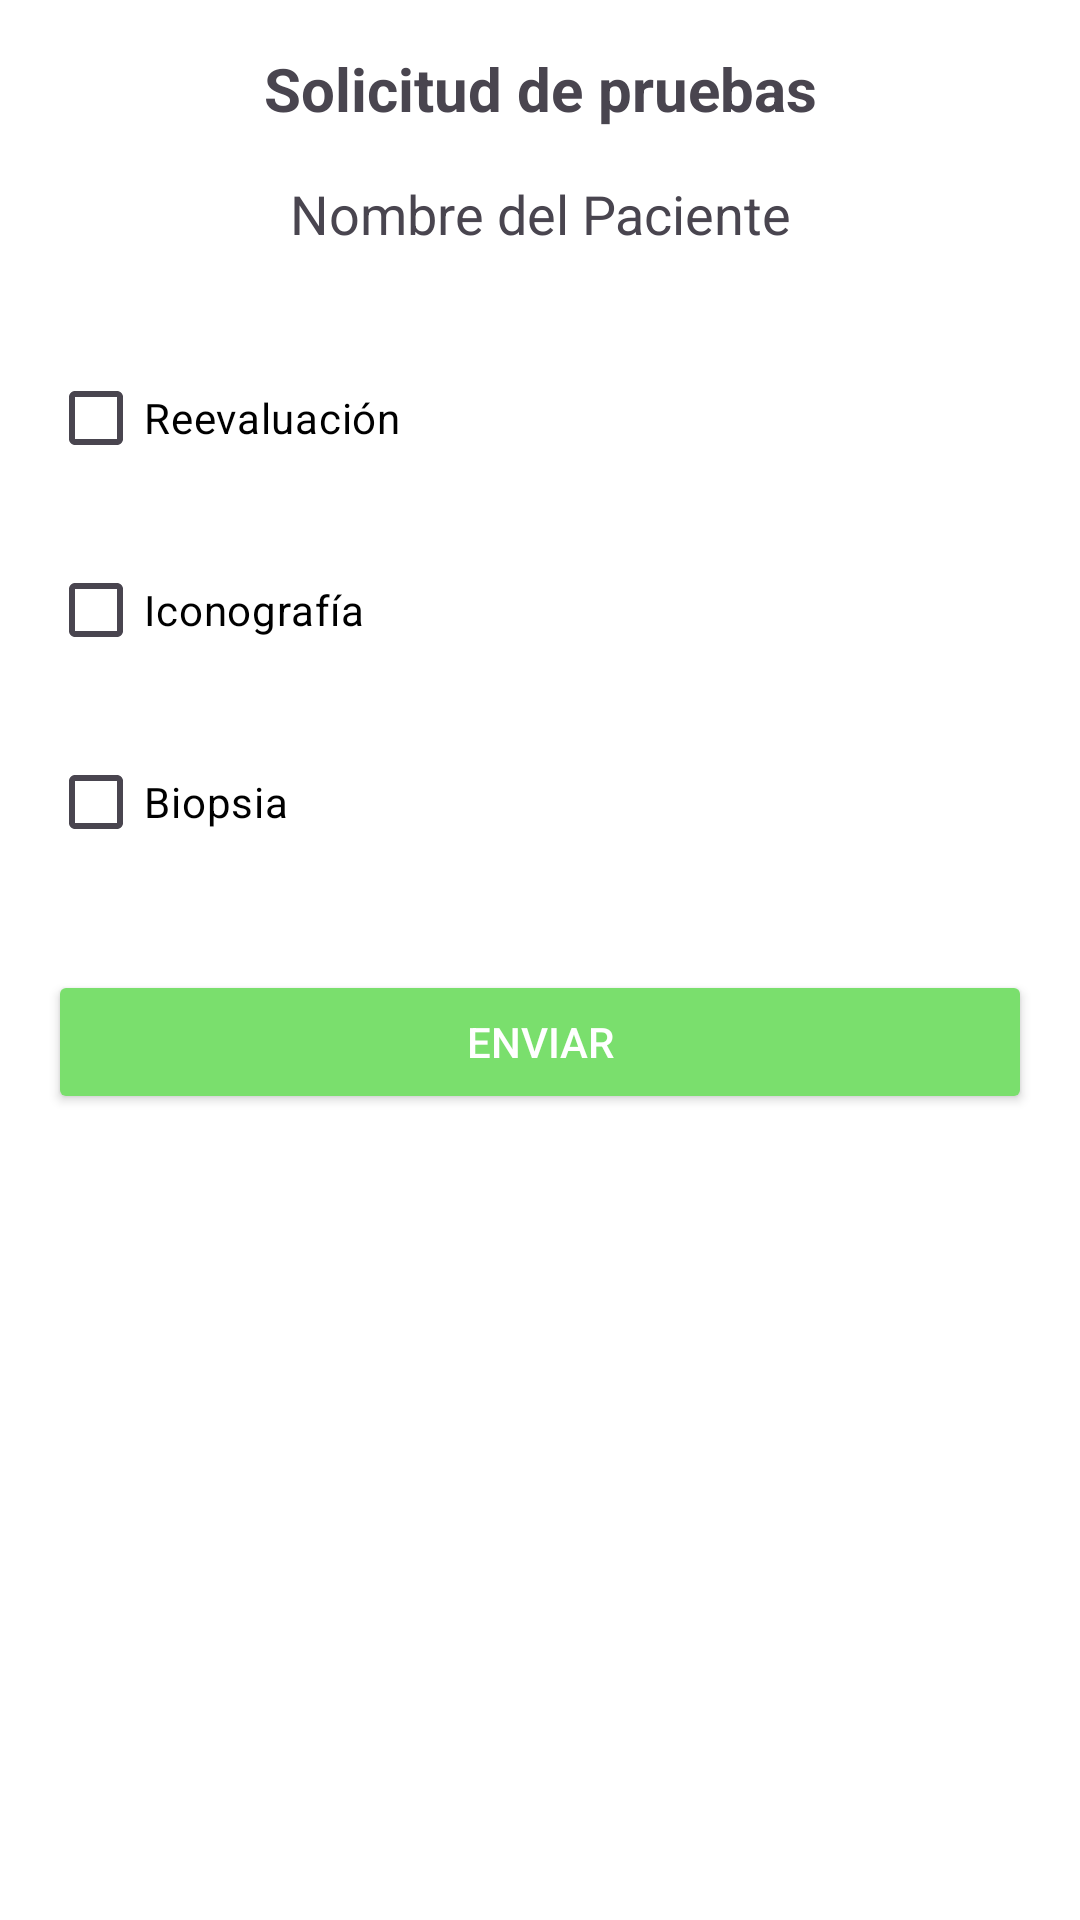

Write the Android layout XML for this screen, with the resource values it uses.
<!-- AndroidManifest.xml: application theme Theme.AppCancerPiel -->
<!-- res/layout/activity_pruebas_dermatologicas.xml -->
<?xml version="1.0" encoding="utf-8"?>
<LinearLayout
    xmlns:android="http://schemas.android.com/apk/res/android"
    android:layout_width="match_parent"
    android:layout_height="match_parent"
    android:orientation="vertical"
    android:padding="16dp"
    android:gravity="center_horizontal"
    android:background="@android:color/white">

    
    <TextView
        android:id="@+id/tituloPruebas"
        android:layout_width="match_parent"
        android:layout_height="wrap_content"
        android:text="@string/titulo_pruebas"
        android:textStyle="bold"
        android:textSize="20sp"
        android:gravity="center"
        android:layout_marginBottom="16dp" />

    
    <TextView
        android:id="@+id/textViewNombrePaciente"
        android:layout_width="match_parent"
        android:layout_height="wrap_content"
        android:text="@string/nombre_paciente"
        android:textSize="18sp"
        android:gravity="center"
        android:layout_marginBottom="24dp" />


    
    <CheckBox
        android:id="@+id/checkboxReevaluacion"
        android:layout_width="match_parent"
        android:layout_height="wrap_content"
        android:text="Reevaluación"
        android:layout_marginTop="8dp"
        android:textColor="@android:color/black" />

    <CheckBox
        android:id="@+id/checkboxIconografia"
        android:layout_width="match_parent"
        android:layout_height="wrap_content"
        android:text="Iconografía"
        android:layout_marginTop="16dp"
        android:textColor="@android:color/black" />

    <CheckBox
        android:id="@+id/checkboxBiopsia"
        android:layout_width="match_parent"
        android:layout_height="wrap_content"
        android:text="Biopsia"
        android:layout_marginTop="16dp"
        android:textColor="@android:color/black" />

    
    <Button
        android:id="@+id/botonEnviar"
        android:layout_width="match_parent"
        android:layout_height="wrap_content"
        android:text="Enviar"
        android:backgroundTint="@color/verde"
        android:textColor="@android:color/white"
        android:layout_marginTop="32dp"
        android:padding="12dp" />
</LinearLayout>
<!-- resources referenced by this layout -->
<resources>
  <color name="verde">#7adf6d</color>
  <string name="nombre_paciente">Nombre del Paciente</string>
  <string name="titulo_pruebas">Solicitud de pruebas</string>
  <style name="Theme.AppCancerPiel" parent="Base.Theme.AppCancerPiel" />
  <style name="Base.Theme.AppCancerPiel" parent="Theme.Material3.DayNight.NoActionBar">
          
          
      </style>
</resources>
